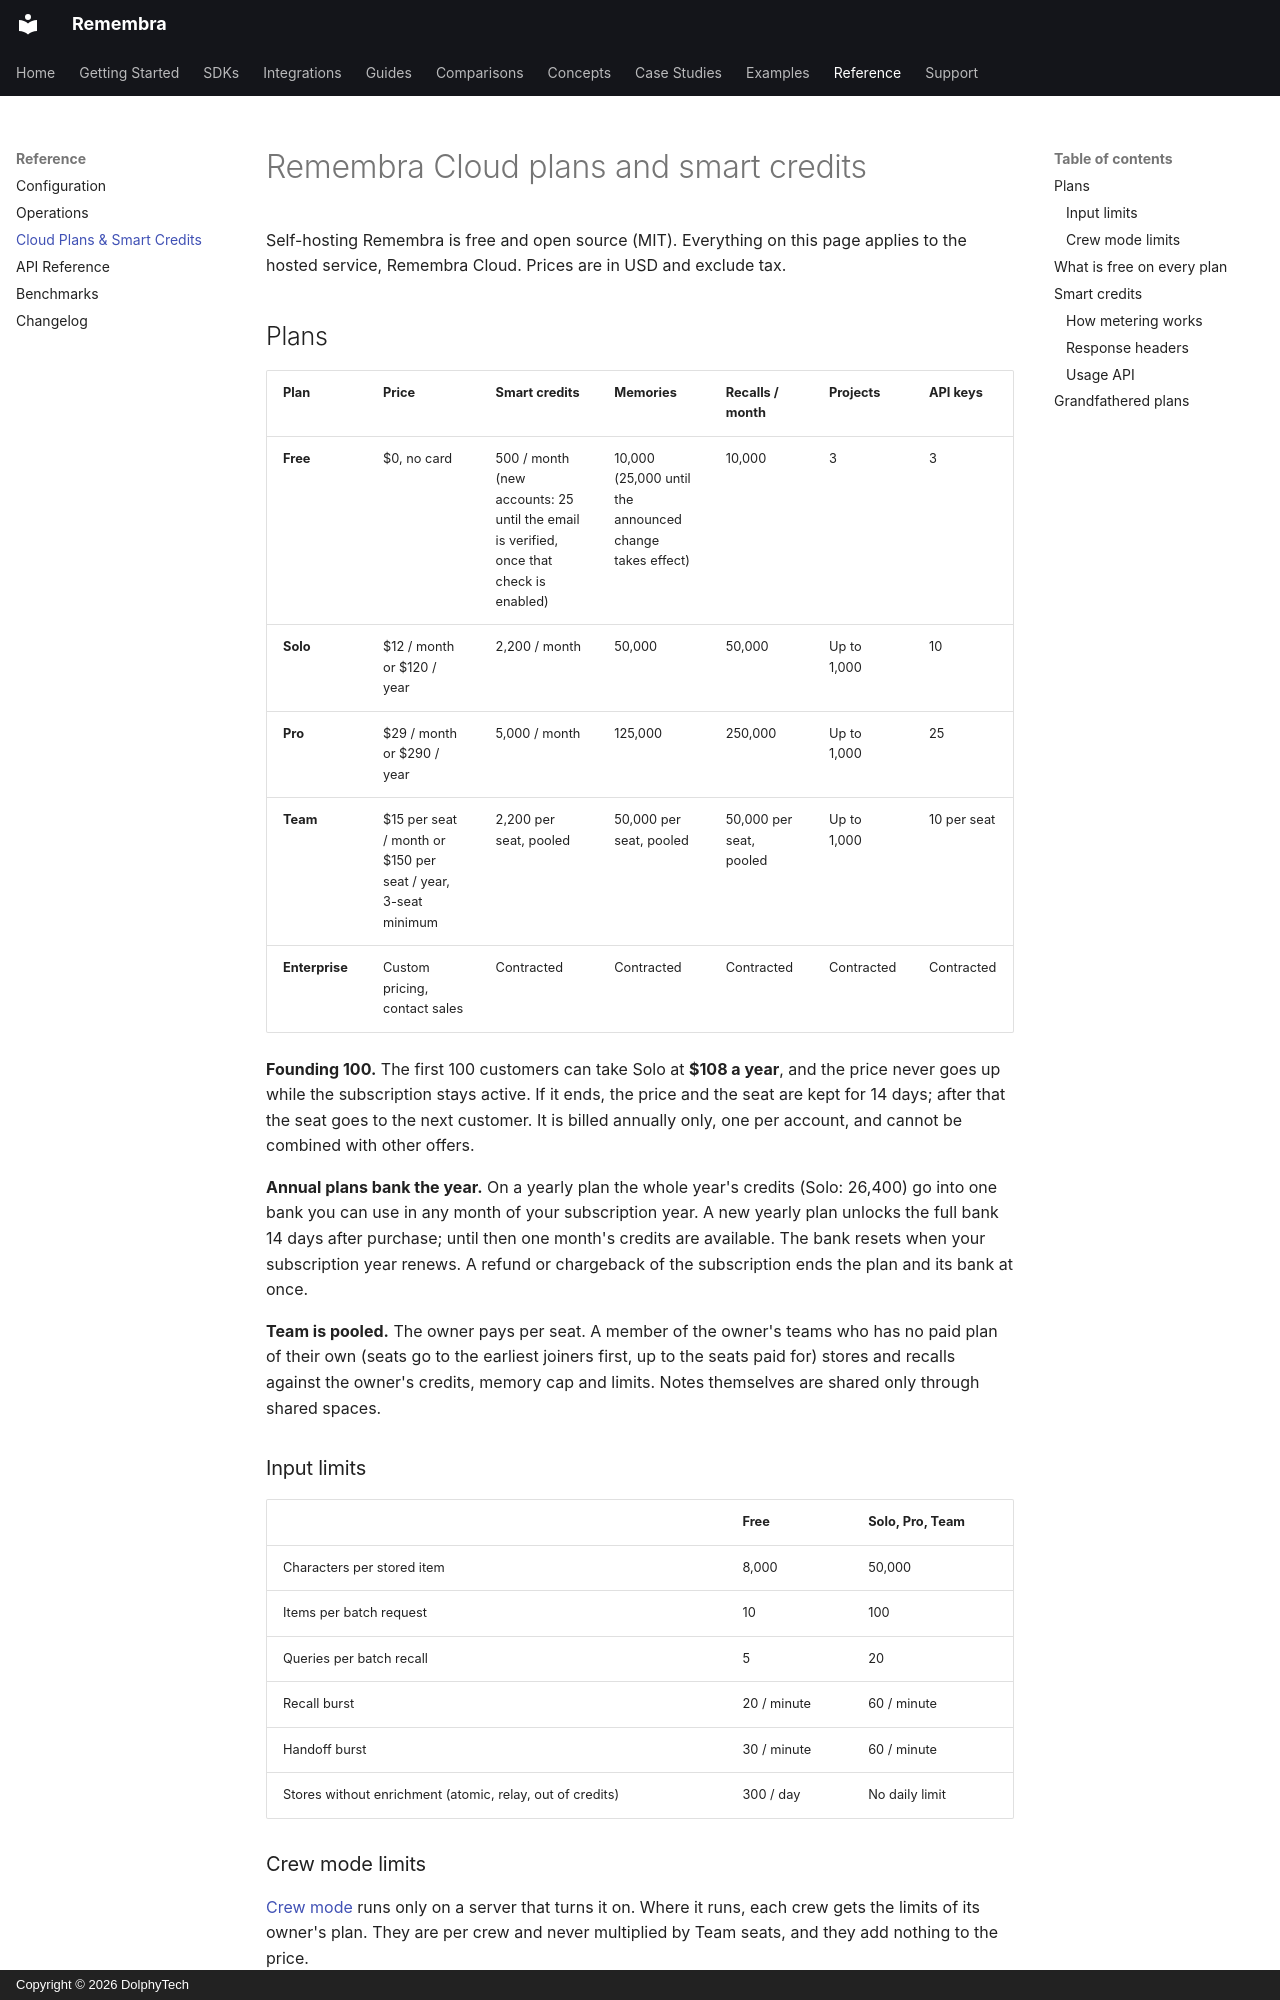

repository: remembra-ai/remembra · page: reference/plans-and-credits/index.html · generator: mkdocs · copyright: Copyright © 2026 DolphyTech

# Remembra Cloud plans and smart credits

Self-hosting Remembra is free and open source (MIT). Everything on this page
applies to the hosted service, Remembra Cloud. Prices are in USD and exclude tax.

## Plans

| Plan | Price | Smart credits | Memories | Recalls / month | Projects | API keys |
|------|-------|---------------|----------|-----------------|----------|----------|
| **Free** | $0, no card | 500 / month (new accounts: 25 until the email is verified, once that check is enabled) | 10,000 (25,000 until the announced change takes effect) | 10,000 | 3 | 3 |
| **Solo** | $12 / month or $120 / year | 2,200 / month | 50,000 | 50,000 | Up to 1,000 | 10 |
| **Pro** | $29 / month or $290 / year | 5,000 / month | 125,000 | 250,000 | Up to 1,000 | 25 |
| **Team** | $15 per seat / month or $150 per seat / year, 3-seat minimum | 2,200 per seat, pooled | 50,000 per seat, pooled | 50,000 per seat, pooled | Up to 1,000 | 10 per seat |
| **Enterprise** | Custom pricing, contact sales | Contracted | Contracted | Contracted | Contracted | Contracted |

**Founding 100.** The first 100 customers can take Solo at **$108 a year**,
and the price never goes up while the subscription stays active. If it ends,
the price and the seat are kept for 14 days; after that the seat goes to the
next customer. It is billed annually only, one per account, and cannot be
combined with other offers.

**Annual plans bank the year.** On a yearly plan the whole year's credits
(Solo: 26,400) go into one bank you can use in any month of your subscription
year. A new yearly plan unlocks the full bank 14 days after purchase; until
then one month's credits are available. The bank resets when your subscription year renews.
A refund or chargeback of the subscription ends the plan and its bank at once.

**Team is pooled.** The owner pays per seat. A member of the owner's teams
who has no paid plan of their own (seats go to the earliest joiners first, up
to the seats paid for) stores and recalls against the owner's credits, memory
cap and limits. Notes themselves are shared only through shared spaces.

### Input limits

| | Free | Solo, Pro, Team |
|---|------|------------------|
| Characters per stored item | 8,000 | 50,000 |
| Items per batch request | 10 | 100 |
| Queries per batch recall | 5 | 20 |
| Recall burst | 20 / minute | 60 / minute |
| Handoff burst | 30 / minute | 60 / minute |
| Stores without enrichment (atomic, relay, out of credits) | 300 / day | No daily limit |
